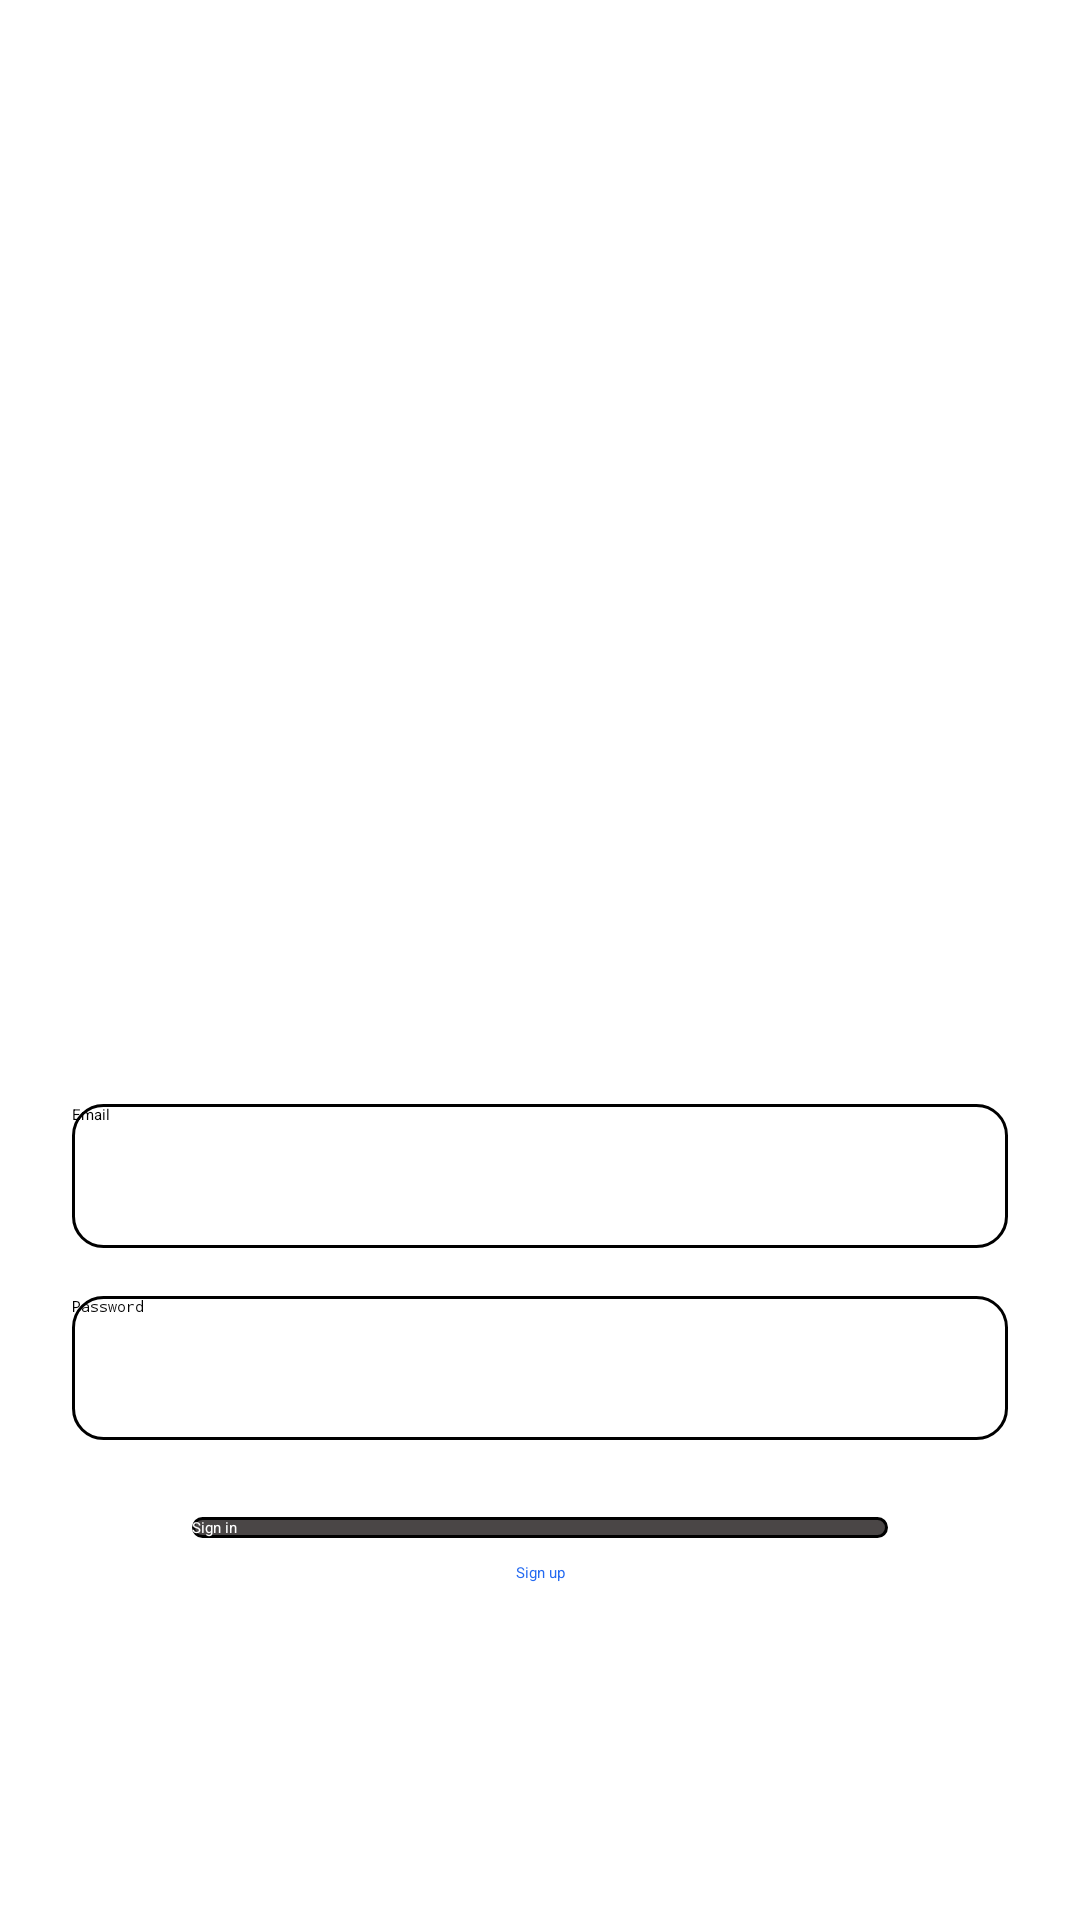

Here is an Android app screen rendered from its layout file. Give the layout XML and the strings, colors and styles it references.
<!-- AndroidManifest.xml: activity theme Theme.MyApp.MySplash -->
<!-- res/layout/activity_start.xml -->
<?xml version="1.0" encoding="utf-8"?>
<androidx.constraintlayout.widget.ConstraintLayout xmlns:android="http://schemas.android.com/apk/res/android"
    xmlns:app="http://schemas.android.com/apk/res-auto"
    xmlns:tools="http://schemas.android.com/tools"
    android:layout_width="match_parent"
    android:layout_height="match_parent"
    tools:context=".StartActivity">

    <Button
        android:id="@+id/button"
        android:layout_width="0dp"
        android:layout_height="wrap_content"
        android:layout_marginStart="64dp"
        android:layout_marginEnd="64dp"
        android:background="@drawable/custom_btn1"
        android:text="Sign in"
        android:textAllCaps="false"
        android:textColor="#FFFFFF"
        app:layout_constraintBottom_toBottomOf="parent"
        app:layout_constraintEnd_toEndOf="parent"
        app:layout_constraintHorizontal_bias="1.0"
        app:layout_constraintStart_toStartOf="parent"
        app:layout_constraintTop_toBottomOf="@+id/editText"
        app:layout_constraintVertical_bias="0.167" />

    <ImageView
        android:id="@+id/imageView"
        android:layout_width="200dp"
        android:layout_height="200dp"
        android:layout_marginStart="85dp"
        android:layout_marginTop="76dp"
        android:layout_marginEnd="86dp"
        app:layout_constraintEnd_toEndOf="parent"
        app:layout_constraintStart_toStartOf="parent"
        app:layout_constraintTop_toTopOf="parent"
        app:srcCompat="@drawable/cd_svgrepo_com" />

    <TextView
        android:id="@+id/textSignUp"
        android:layout_width="wrap_content"
        android:layout_height="wrap_content"
        android:layout_marginTop="8dp"
        android:text="Sign up"
        android:textColor="#246AF1"
        app:layout_constraintEnd_toEndOf="@+id/button"
        app:layout_constraintStart_toStartOf="@+id/button"
        app:layout_constraintTop_toBottomOf="@+id/button" />

    <EditText
        android:id="@+id/plain_text_input"
        android:layout_width="match_parent"
        android:layout_height="48dp"
        android:layout_marginStart="24dp"
        android:layout_marginTop="92dp"
        android:layout_marginEnd="24dp"
        android:drawablePadding="10dp"
        android:background="@drawable/custom_input"
        android:drawableStart="@drawable/baseline_person_24"
        android:hint="Email"
        android:inputType="text"
        app:layout_constraintEnd_toEndOf="parent"
        app:layout_constraintHorizontal_bias="0.0"
        app:layout_constraintStart_toStartOf="parent"
        app:layout_constraintTop_toBottomOf="@+id/imageView" />

    <EditText
        android:id="@+id/editText"
        android:layout_width="0dp"
        android:layout_height="48dp"
        android:layout_marginTop="16dp"
        android:drawablePadding="10dp"
        android:background="@drawable/custom_input"
        android:drawableStart="@drawable/baseline_accessible_forward_24"
        android:hint="Password"
        android:inputType="textPassword"
        app:layout_constraintEnd_toEndOf="@+id/plain_text_input"
        app:layout_constraintStart_toStartOf="@+id/plain_text_input"
        app:layout_constraintTop_toBottomOf="@+id/plain_text_input" />


</androidx.constraintlayout.widget.ConstraintLayout>
<!-- resources referenced by this layout -->
<resources>
  <!-- drawable cd_svgrepo_com (drawable) -->
  <vector android:height="240dp" android:viewportHeight="1024"
      android:viewportWidth="1024" android:width="240dp" xmlns:android="http://schemas.android.com/apk/res/android">
      <path android:fillColor="#98C5EA" android:pathData="M535.6,509.1m-396.4,0a396.4,396.4 0,1 0,792.8 0,396.4 396.4,0 1,0 -792.8,0Z"/>
      <path android:fillColor="#4581BA" android:pathData="M535.6,916.2a407.6,407.6 0,0 1,-407 -407,407.6 407.6,0 0,1 407,-407 407.5,407.5 0,0 1,407 407,407.4 407.4,0 0,1 -407,407zM535.6,123.5a386.1,386.1 0,0 0,-385.7 385.7c0,212.6 173.1,385.7 385.7,385.7s385.7,-173.1 385.7,-385.7a386,386 0,0 0,-385.7 -385.7z"/>
      <path android:fillColor="#FFFFFF" android:pathData="M535.6,509.1m-78.4,0a78.4,78.4 0,1 0,156.8 0,78.4 78.4,0 1,0 -156.8,0Z"/>
      <path android:fillColor="#4581BA" android:pathData="M535.6,608.9A100,100 0,0 1,435.8 509.1c0,-54.9 44.8,-99.7 99.8,-99.7s99.8,44.7 99.8,99.7c0,55 -44.8,99.8 -99.8,99.8zM535.6,452l0,0z"/>
      <path android:fillColor="#DDEDFA" android:pathData="M626.1,467.5l225.2,-211.7 -132.9,-90.6 -154.9,248.2c35.6,10.4 52.6,33.3 62.7,54.1z"/>
      <path android:fillColor="#FFFFFF" android:pathData="M535.6,409.4c9.7,0 18.9,1.4 27.8,4l154.9,-248.2 -88.6,-46.7 -94.1,292.1c4.9,-0.8 -5.2,-1.3 0,-1.3z"/>
      <path android:fillColor="#DDEDFA" android:pathData="M445.4,552.4l-223.6,213.4 133.5,89.6 153.2,-249.4c-35.6,-10 -52.9,-32.9 -63.1,-53.6z"/>
      <path android:fillColor="#FFFFFF" android:pathData="M536.4,609.9c-9.7,0 -19,-1.3 -27.9,-4l-153.2,249.4 89,46L536.3,608.5c-4.9,0.8 5.2,1.3 0.1,1.4z"/>
      <path android:fillColor="#4581BA" android:pathData="M535.6,916.2a407.6,407.6 0,0 1,-407 -407,407.6 407.6,0 0,1 407,-407 407.5,407.5 0,0 1,407 407,407.4 407.4,0 0,1 -407,407zM535.6,123.5a386.1,386.1 0,0 0,-385.7 385.7c0,212.6 173.1,385.7 385.7,385.7s385.7,-173.1 385.7,-385.7a386,386 0,0 0,-385.7 -385.7z"/>
  </vector>
  <!-- drawable custom_btn1 (drawable) -->
  <?xml version="1.0" encoding="utf-8"?>
  
  <shape android:shape="rectangle" xmlns:android="http://schemas.android.com/apk/res/android">
      <stroke android:width="1dp"/>
      <solid android:color="@color/gray"/>
      <corners android:radius="8dp"/>
  
  </shape>
  <!-- drawable custom_input (drawable) -->
  <?xml version="1.0" encoding="utf-8"?>
  
  <shape android:shape="rectangle" xmlns:android="http://schemas.android.com/apk/res/android">
      <corners android:radius="10dp"/>
      <stroke android:width="1dp"/>
  
  </shape>
  <style name="Theme.MyApp.MySplash" parent="Theme.SplashScreen">
          <item name="windowSplashScreenBackground">#FFFFFF</item>
          <item name="windowSplashScreenAnimatedIcon">@drawable/cd_svgrepo_com</item>
          <item name="postSplashScreenTheme">@style/Theme.AppCompat.DayNight.NoActionBar</item>
      </style>
  <color name="gray">#4A4646</color>
</resources>
